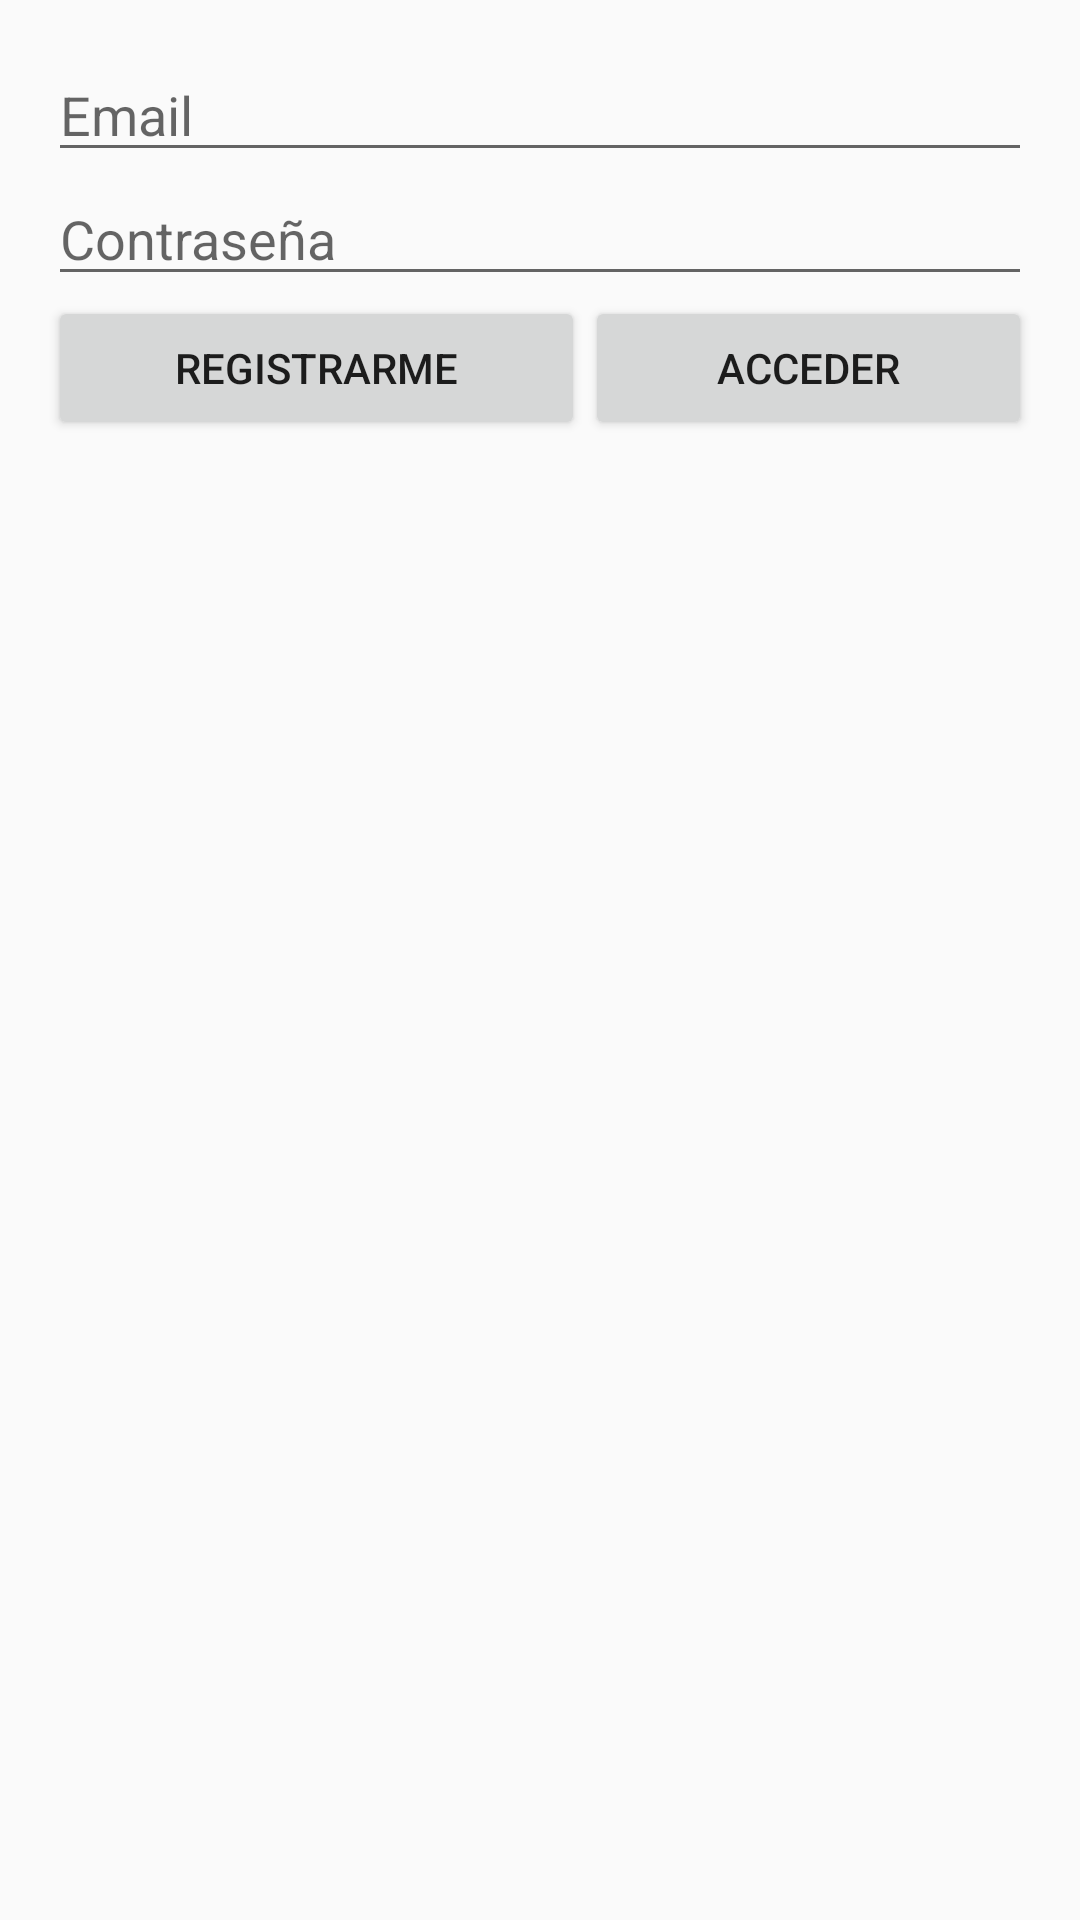

Here is an Android app screen rendered from its layout file. Give the layout XML and the strings, colors and styles it references.
<!-- AndroidManifest.xml: application theme AppTheme -->
<!-- res/layout/activity_auth.xml -->
<?xml version="1.0" encoding="utf-8"?>
<androidx.constraintlayout.widget.ConstraintLayout
    xmlns:android="http://schemas.android.com/apk/res/android"
    xmlns:app="http://schemas.android.com/apk/res-auto"
    xmlns:tools="http://schemas.android.com/tools"
    android:layout_width="match_parent"
    android:layout_height="match_parent">

    <LinearLayout
        android:layout_width="0dp"
        android:layout_height="wrap_content"
        android:layout_marginStart="16dp"
        android:layout_marginTop="16dp"
        android:layout_marginEnd="16dp"
        android:orientation="vertical"
        app:layout_constraintEnd_toEndOf="parent"
        app:layout_constraintStart_toStartOf="parent"
        app:layout_constraintTop_toTopOf="parent">

        <EditText
            android:id="@+id/emailEditText"
            android:layout_width="match_parent"
            android:layout_height="wrap_content"
            android:ems="10"
            android:hint="Email"
            android:inputType="textEmailAddress" />

        <EditText
            android:id="@+id/passwordEditText"
            android:layout_width="match_parent"
            android:layout_height="wrap_content"
            android:ems="10"
            android:hint="Contraseña"
            android:inputType="textPassword" />

        <LinearLayout
            android:layout_width="match_parent"
            android:layout_height="match_parent"
            android:orientation="horizontal">

            <Button
                android:id="@+id/signUpButton"
                android:layout_width="wrap_content"
                android:layout_height="wrap_content"
                android:layout_weight="1"
                android:text="Registrarme" />

            <Button
                android:id="@+id/logInButton"
                android:layout_width="wrap_content"
                android:layout_height="wrap_content"
                android:layout_weight="1"
                android:text="Acceder" />
        </LinearLayout>
    </LinearLayout>
</androidx.constraintlayout.widget.ConstraintLayout>
<!-- resources referenced by this layout -->
<resources>
  <style name="AppTheme" parent="Theme.AppCompat.Light.DarkActionBar">
          <item name="colorPrimary">@color/black</item>
          <item name="colorPrimaryDark">@color/white</item>
          <item name="colorAccent">@color/purple_200</item>
      </style>
  <!-- not gathered from this repository: default colours our renderer supplied (Android Studio template values) -->
  <color name="purple_200">#FFBB86FC</color>
  <color name="black">#FF000000</color>
  <color name="white">#FFFFFFFF</color>
</resources>
